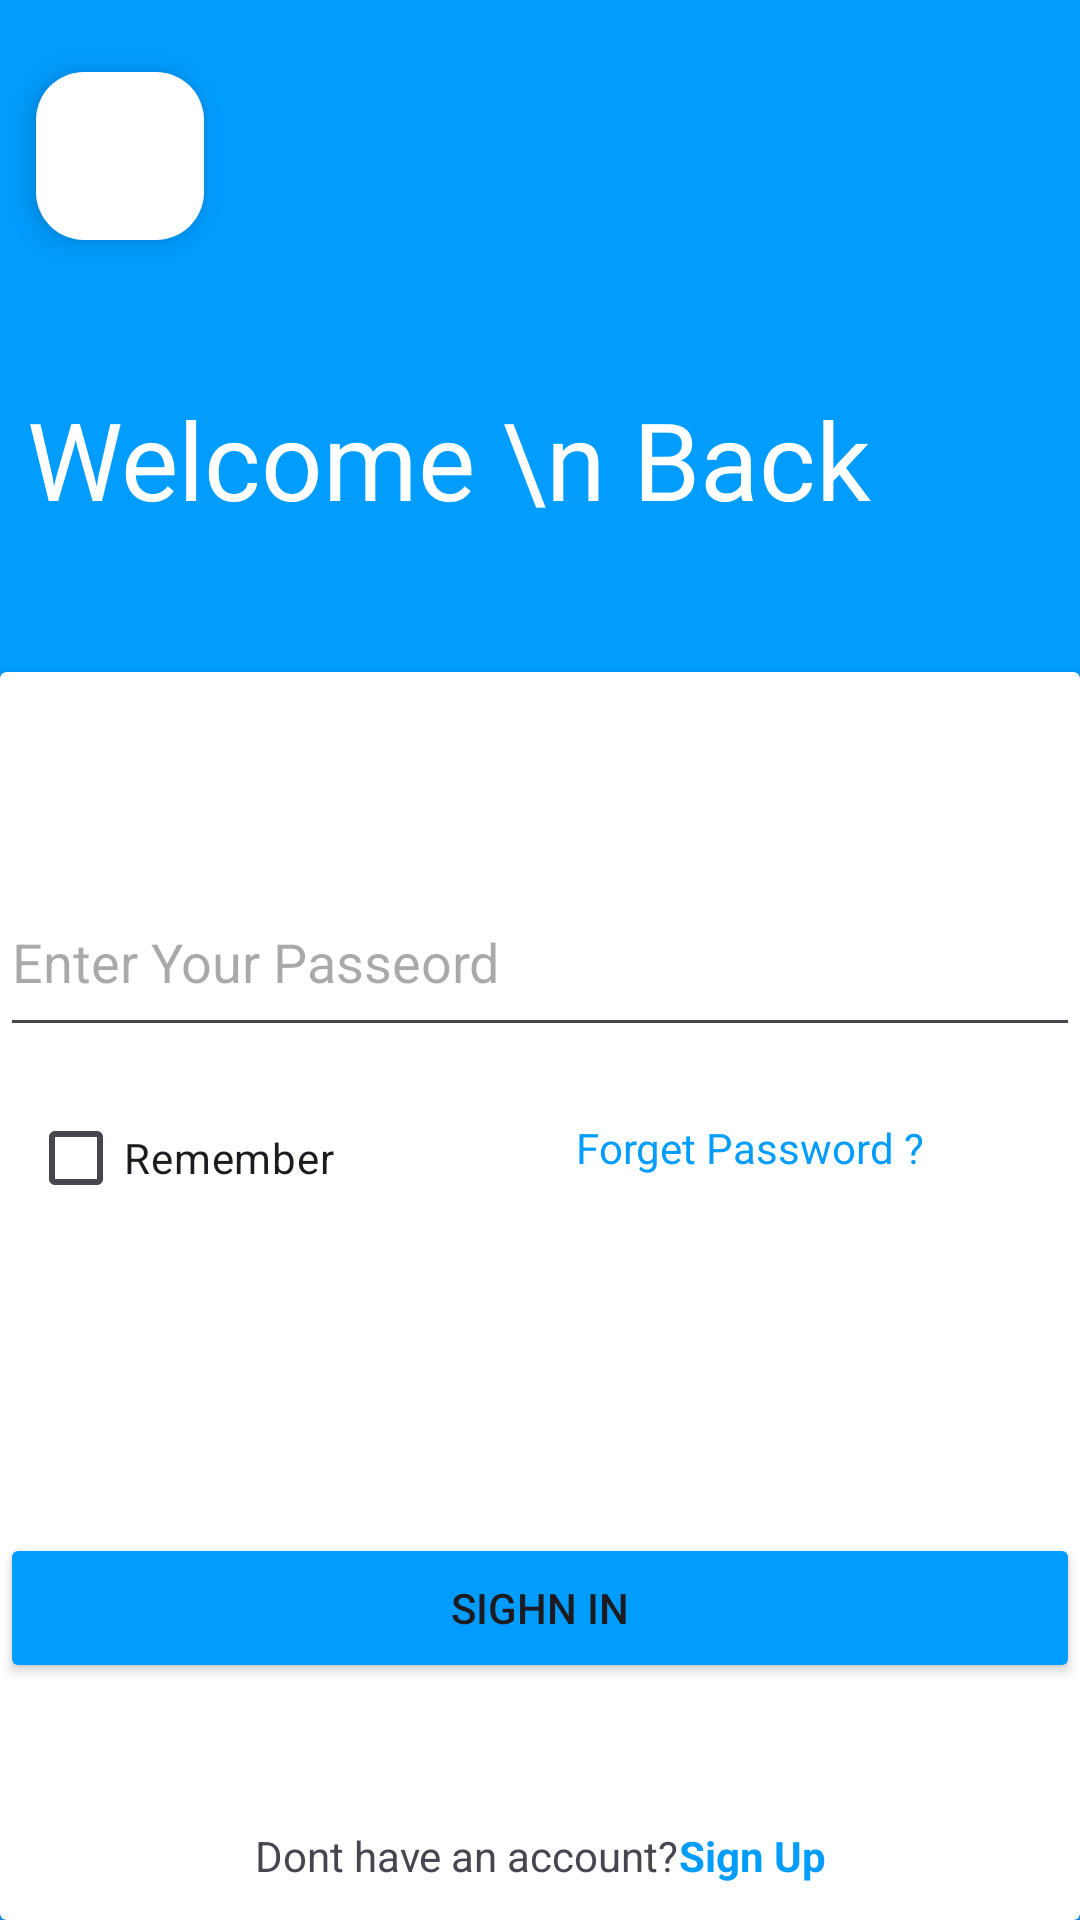

The Android layout XML behind this screen, and the referenced resources:
<!-- AndroidManifest.xml: application theme Theme.DeliveryApp -->
<!-- res/layout/activity_main.xml -->
<?xml version="1.0" encoding="utf-8"?>
<androidx.constraintlayout.widget.ConstraintLayout xmlns:android="http://schemas.android.com/apk/res/android"
    xmlns:app="http://schemas.android.com/apk/res-auto"
    xmlns:tools="http://schemas.android.com/tools"
    android:layout_width="match_parent"
    android:layout_height="match_parent"
    android:background="@color/app_theme"
    tools:context=".MainActivity">

    <androidx.constraintlayout.widget.Guideline
        android:id="@+id/guideline3"
        android:layout_width="wrap_content"
        android:layout_height="wrap_content"
        android:orientation="horizontal"
        app:layout_constraintGuide_percent=".35" />

    <com.google.android.material.floatingactionbutton.FloatingActionButton
        android:id="@+id/floatingActionButton"
        android:layout_width="wrap_content"
        android:layout_height="wrap_content"
        android:layout_marginStart="12dp"
        android:layout_marginTop="24dp"
        android:clickable="true"
        android:src="@drawable/left_arrow"
        app:backgroundTint="@color/white"
        app:layout_constraintStart_toStartOf="parent"
        app:layout_constraintTop_toTopOf="parent"
        app:tint="@color/app_theme"

        />

    <androidx.cardview.widget.CardView
        android:layout_width="match_parent"
        android:layout_height="0dp"
        app:layout_constraintBottom_toBottomOf="parent"
        app:layout_constraintTop_toTopOf="@+id/guideline3" >

        <androidx.constraintlayout.widget.ConstraintLayout
            android:layout_width="match_parent"
            android:layout_height="match_parent">

            <LinearLayout
                android:id="@+id/linearLayout"
                android:layout_width="wrap_content"
                android:layout_height="wrap_content"
                android:layout_marginBottom="12dp"
                android:baselineAligned="false"
                android:orientation="horizontal"
                android:textAlignment="gravity"
                app:layout_constraintBottom_toBottomOf="parent"
                app:layout_constraintEnd_toEndOf="parent"
                app:layout_constraintStart_toStartOf="parent">

                <TextView
                    android:id="@+id/textView3"
                    android:layout_width="wrap_content"
                    android:layout_height="wrap_content"
                    android:layout_weight="0"
                    android:text="Dont have an account?" />

                <TextView
                    android:id="@+id/sigb_up"
                    android:layout_width="wrap_content"
                    android:layout_height="wrap_content"
                    android:layout_weight="0"
                    android:text="Sign Up"
                    android:textColor="@color/app_theme"
                    android:textStyle="bold" />
            </LinearLayout>

            <EditText
                android:id="@+id/email"
                android:layout_width="match_parent"
                android:layout_height="0dp"
                android:layout_marginTop="32dp"
                android:layout_marginBottom="105dp"
                android:drawableTint="#090808"
                android:ems="10"
                android:hint="Enter Your Email"
                android:inputType="text"
                app:layout_constraintBottom_toTopOf="@+id/checkBox"
                app:layout_constraintEnd_toEndOf="parent"
                app:layout_constraintStart_toStartOf="parent"
                app:layout_constraintTop_toTopOf="parent" />

            <EditText
                android:id="@+id/password"
                android:layout_width="match_parent"
                android:layout_height="60dp"
                android:layout_marginTop="32dp"
                android:ems="10"
                android:hint="Enter Your Passeord"
                android:inputType="textPassword"
                app:layout_constraintEnd_toEndOf="parent"
                app:layout_constraintStart_toStartOf="parent"
                app:layout_constraintTop_toBottomOf="@+id/email" />

            <TextView
                android:id="@+id/textView2"
                android:layout_width="wrap_content"
                android:layout_height="wrap_content"
                android:layout_marginTop="24dp"
                android:layout_marginEnd="52dp"
                android:text="Forget Password ?"
                android:textColor="@color/app_theme"
                app:layout_constraintEnd_toEndOf="parent"
                app:layout_constraintTop_toBottomOf="@+id/password" />

            <Button
                android:id="@+id/btn_login"
                android:layout_width="0dp"
                android:layout_height="50dp"
                android:layout_marginBottom="79dp"
                android:backgroundTint="@color/app_theme"
                android:text="Sighn in"
                app:layout_constraintBottom_toBottomOf="parent"
                app:layout_constraintEnd_toEndOf="parent"
                app:layout_constraintStart_toStartOf="parent" />

            <CheckBox
                android:id="@+id/checkBox"
                android:layout_width="wrap_content"
                android:layout_height="wrap_content"
                android:layout_marginBottom="230dp"
                android:text="Remember"
                app:layout_constraintBottom_toBottomOf="parent"
                app:layout_constraintEnd_toStartOf="@+id/textView2"
                app:layout_constraintHorizontal_bias="0.102"
                app:layout_constraintStart_toStartOf="parent"
                app:layout_constraintTop_toBottomOf="@+id/email" />

            <ProgressBar
                android:id="@+id/progressBar"
                style="?android:attr/progressBarStyle"
                android:layout_width="wrap_content"
                android:layout_height="wrap_content"
                app:layout_constraintBottom_toTopOf="@+id/btn_login"
                app:layout_constraintTop_toBottomOf="@+id/password"
                tools:layout_editor_absoluteX="183dp"
                android:visibility="invisible"
                />

        </androidx.constraintlayout.widget.ConstraintLayout>
    </androidx.cardview.widget.CardView>

    <TextView
        android:id="@+id/textView"
        android:layout_width="wrap_content"
        android:layout_height="wrap_content"
        android:text=" Welcome \n Back"
        android:textColor="@color/white"
        android:textSize="36dp"
        app:layout_constraintBottom_toTopOf="@+id/guideline3"
        app:layout_constraintTop_toBottomOf="@+id/floatingActionButton"
        app:layout_constraintVertical_bias="0.509"
        tools:layout_editor_absoluteX="16dp" />
</androidx.constraintlayout.widget.ConstraintLayout>
<!-- resources referenced by this layout -->
<resources>
  <color name="app_theme">#009dff</color>
  <color name="white">#FFFFFFFF</color>
  <style name="Theme.DeliveryApp" parent="Base.Theme.DeliveryApp">
  
  
      </style>
  <style name="Base.Theme.DeliveryApp" parent="Theme.Material3.DayNight.NoActionBar">
          
          
      </style>
</resources>
